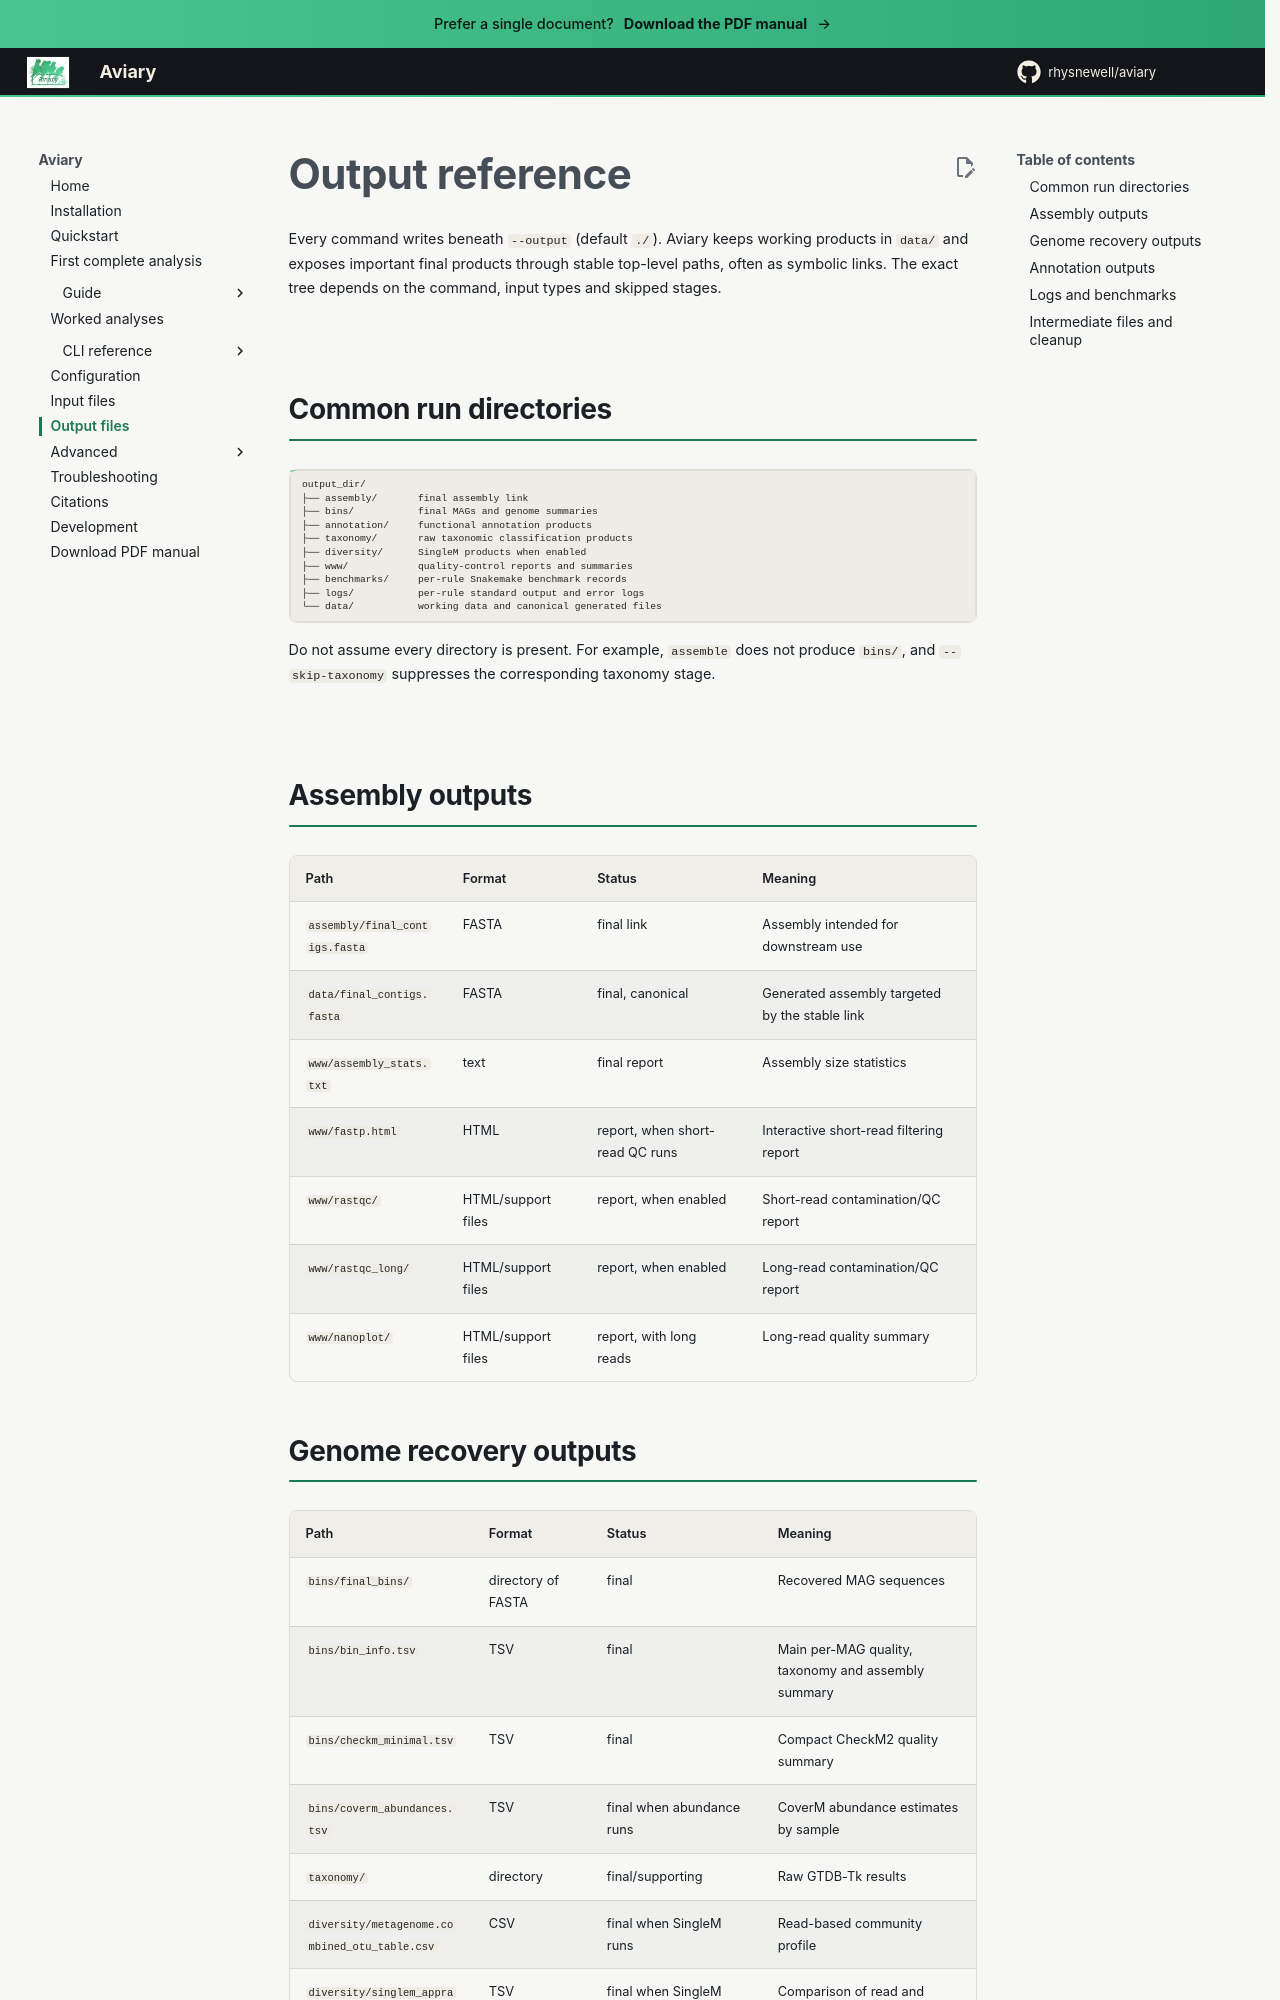

repository: rhysnewell/aviary · page: guides/output/index.html · generator: mkdocs

---
title: Output reference
---

# Output reference

Every command writes beneath `--output` (default `./`). Aviary keeps working
products in `data/` and exposes important final products through stable
top-level paths, often as symbolic links. The exact tree depends on the command,
input types and skipped stages.

## Common run directories

```text
output_dir/
├── assembly/       final assembly link
├── bins/           final MAGs and genome summaries
├── annotation/     functional annotation products
├── taxonomy/       raw taxonomic classification products
├── diversity/      SingleM products when enabled
├── www/            quality-control reports and summaries
├── benchmarks/     per-rule Snakemake benchmark records
├── logs/           per-rule standard output and error logs
└── data/           working data and canonical generated files
```

Do not assume every directory is present. For example, `assemble` does not
produce `bins/`, and `--skip-taxonomy` suppresses the corresponding taxonomy
stage.

## Assembly outputs

| Path | Format | Status | Meaning |
| --- | --- | --- | --- |
| `assembly/final_contigs.fasta` | FASTA | final link | Assembly intended for downstream use |
| `data/final_contigs.fasta` | FASTA | final, canonical | Generated assembly targeted by the stable link |
| `www/assembly_stats.txt` | text | final report | Assembly size statistics |
| `www/fastp.html` | HTML | report, when short-read QC runs | Interactive short-read filtering report |
| `www/rastqc/` | HTML/support files | report, when enabled | Short-read contamination/QC report |
| `www/rastqc_long/` | HTML/support files | report, when enabled | Long-read contamination/QC report |
| `www/nanoplot/` | HTML/support files | report, with long reads | Long-read quality summary |
